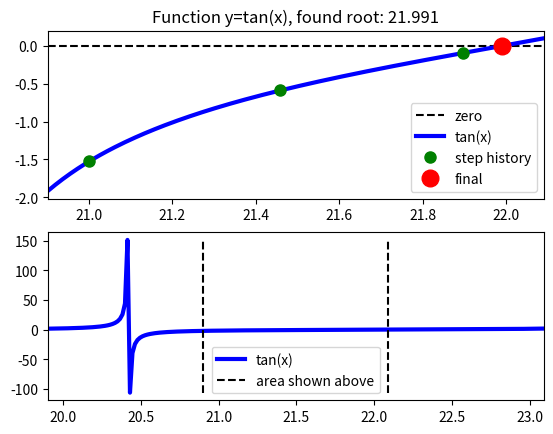

Write Python code to recreate this figure.
import numpy
from matplotlib import pyplot


"""
Implement Newton’s Method. Consider the following equation:
    x = tan(x)
There are an infinite number of solutions x to this equation. Use Newton’s
method (and any techniques you need to start Newton in regions of convergence)
to find the two solutions on either side of 19.
"""

# Always
numpy.set_printoptions(suppress=True, precision=4)


# Whether to include visualizing plots
PLOT = True


# Tuples of (title, function, first derivative of function, center value) to
# pass into root finding
EXAMPLES = [
    ("tan(x)", numpy.tan, lambda x: (1 / numpy.cos(x))**2, 21),
]


def main():
    for title, f0, f1, split in EXAMPLES:
        root, history = newton_root(f0, f1, split)

        # Display everything
        print("-" * 80)
        print(f"{title}, start {split} found root {root}, evaluated: {f0(root)}")
        print(f"Took {len(history)} steps")
        print("-" * 80)
        if PLOT:
            min_x, max_x = (numpy.min(history), numpy.max(history))
            width = max_x - min_x
            min_x -= 0.1 * width
            max_x += 0.1 * width

            figure, axes = pyplot.subplots(2)

            plot_x = numpy.linspace(min_x, max_x, 200)
            plot_y = numpy.array([f0(x) for x in plot_x])
            data_y = numpy.array([f0(x) for x in history])
            axes[0].plot([min_x, max_x], [0, 0], 'k--', label="zero")
            axes[0].plot(plot_x, plot_y, 'b', lw=3, label=f"{title}")
            axes[0].plot(history, data_y, 'go', ms=8, label="step history")
            axes[0].plot(history[-1], data_y[-1], 'ro', ms=12, label="final")
            axes[0].set_xlim(min_x, max_x)
            axes[0].legend()
            axes[0].set_title(f"Function y={title}, found root: {root:.3f}")

            plot_x = numpy.linspace(min_x-1, max_x+1, 200)
            plot_y = numpy.array([f0(x) for x in plot_x])
            min_y, max_y = (numpy.min(plot_y), numpy.max(plot_y))
            axes[1].plot(plot_x, plot_y, 'b', lw=3, label=f"{title}")
            axes[1].plot([min_x,] * 2, [min_y, max_y], 'k--', label="area shown above")
            axes[1].plot([max_x,] * 2, [min_y, max_y], 'k--')
            axes[1].legend()
            axes[1].set_xlim(min_x-1, max_x+1)

            pyplot.show()


def newton_root(f0, f1, start, iterations=int(1e4), eps=1e-10):
    history = [start]
    for _ in range(iterations):
        if numpy.isclose(f0(history[-1]), 0.0, atol=eps):
            return (history[-1], history)
        history.append(history[-1] - f0(history[-1]) / f1(history[-1]))
    return (None, history)


if __name__ == "__main__":
    main()
